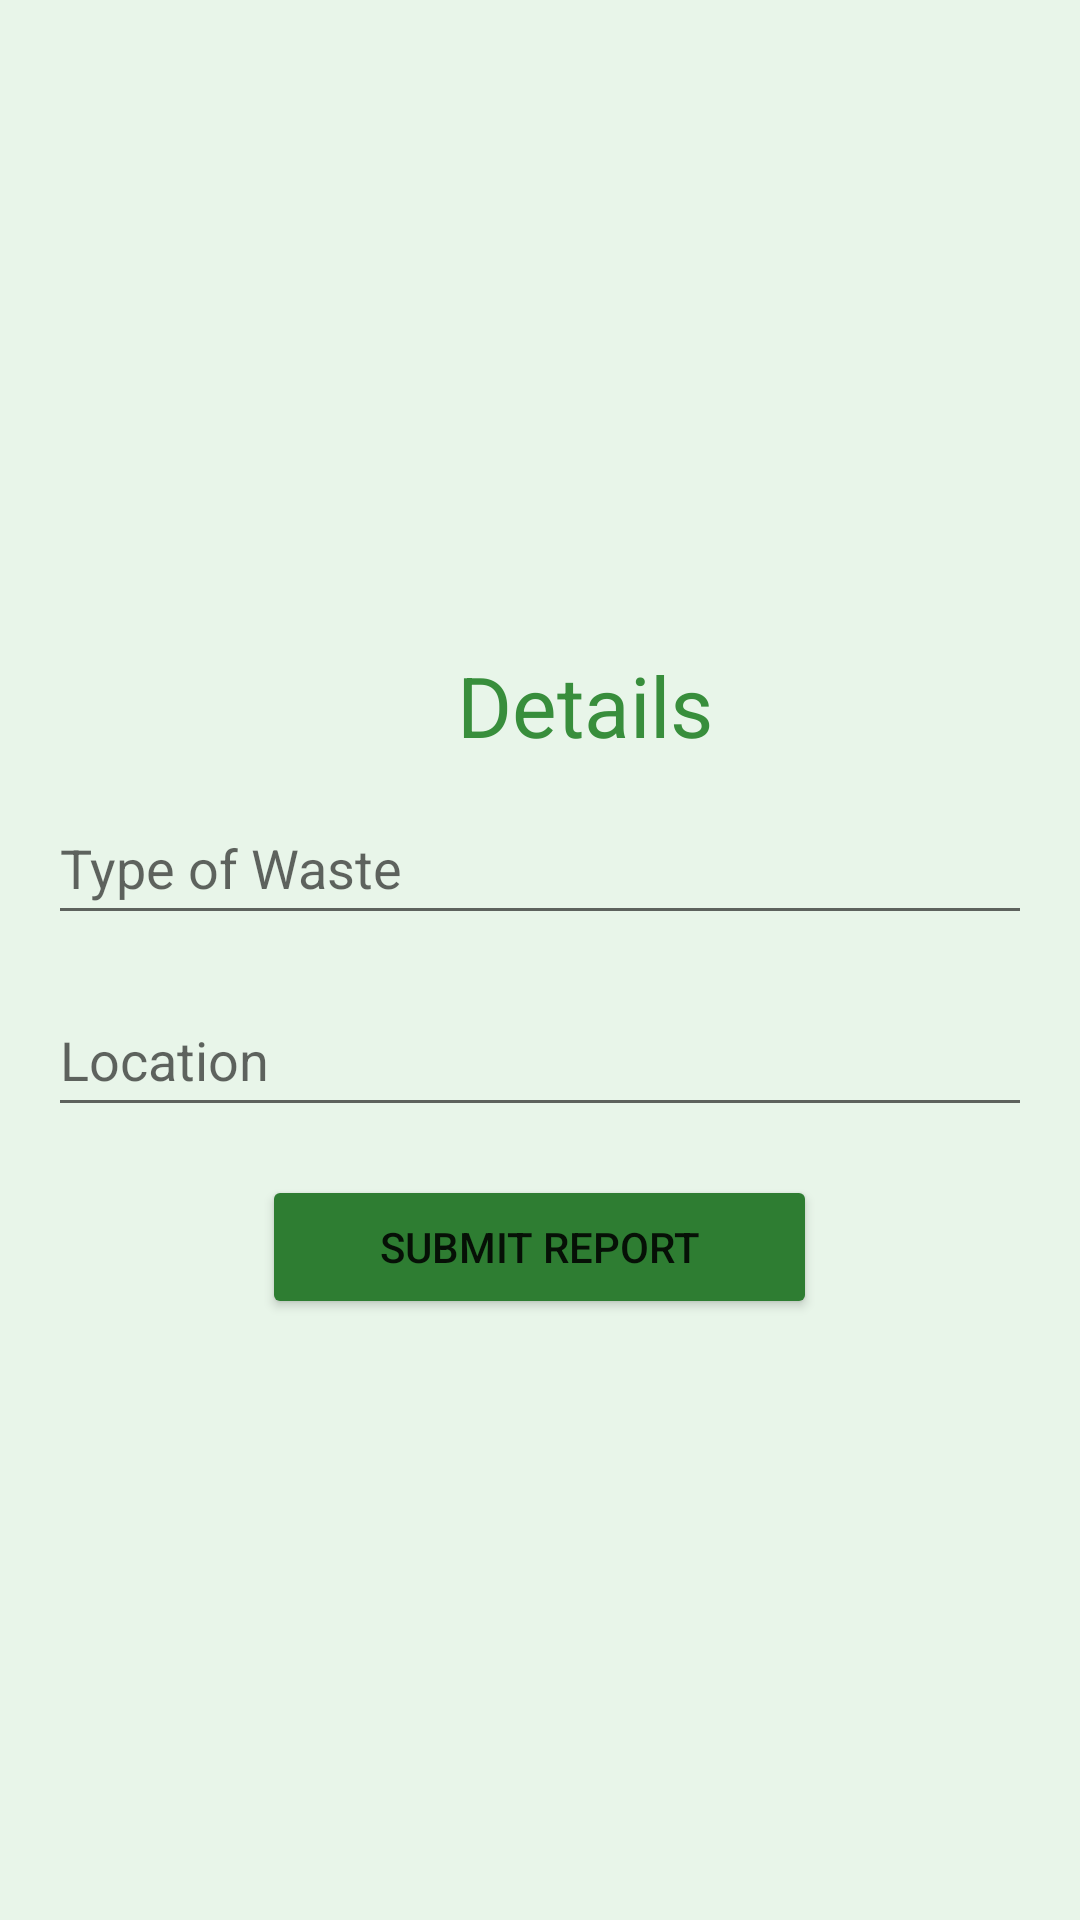

Produce the Android XML layout that renders to this screen, including the resource entries it uses.
<!-- AndroidManifest.xml: application theme Theme.SMART_WASTE_MANAGEMENT -->
<!-- res/layout/activity_report_waste.xml -->
<?xml version="1.0" encoding="utf-8"?>
<LinearLayout xmlns:android="http://schemas.android.com/apk/res/android"
    android:layout_width="315dp"
    android:layout_height="346dp"
    android:layout_marginStart="50dp"
    android:layout_marginTop="120dp"
    android:background="#E8F5E9"
    android:orientation="vertical"
    android:gravity="center"
    android:padding="16dp">
    <TextView
        android:id="@+id/textView"
        android:layout_width="wrap_content"
        android:layout_height="wrap_content"
        android:layout_marginStart="15dp"
        android:layout_marginTop="16dp"
        android:text="Details"
        android:layout_marginBottom="10dp"
        android:textColor="#388E3C"
        android:textSize="28sp" />

    <EditText
        android:id="@+id/et_waste_type"
        android:layout_width="match_parent"
        android:layout_height="48dp"
        android:hint="Type of Waste"
        android:layout_marginBottom="16dp"/>

    <EditText
        android:id="@+id/et_waste_location"
        android:layout_width="match_parent"
        android:layout_height="48dp"
        android:hint="Location"
        android:layout_marginBottom="16dp"/>



    <Button
        android:id="@+id/btn_submit_report"
        android:layout_width="185dp"
        android:layout_height="wrap_content"
        android:backgroundTint="#2E7D32"
        android:text="Submit Report" />
</LinearLayout>
<!-- resources referenced by this layout -->
<resources>
  <style name="Theme.SMART_WASTE_MANAGEMENT" parent="Theme.MaterialComponents.DayNight.DarkActionBar">
          
          <item name="colorPrimary">@color/purple_500</item>
          <item name="colorPrimaryVariant">@color/purple_700</item>
          <item name="colorOnPrimary">@color/white</item>
          
          <item name="colorSecondary">@color/teal_200</item>
          <item name="colorSecondaryVariant">@color/teal_700</item>
          <item name="colorOnSecondary">@color/black</item>
          
          <item name="android:statusBarColor">?attr/colorPrimaryVariant</item>
          
      </style>
  <!-- not gathered from this repository: default colours our renderer supplied (Android Studio template values) -->
  <color name="purple_500">#FF6200EE</color>
  <color name="purple_700">#FF3700B3</color>
  <color name="teal_200">#FF03DAC5</color>
  <color name="teal_700">#FF018786</color>
  <color name="black">#FF000000</color>
  <color name="white">#FFFFFFFF</color>
</resources>
